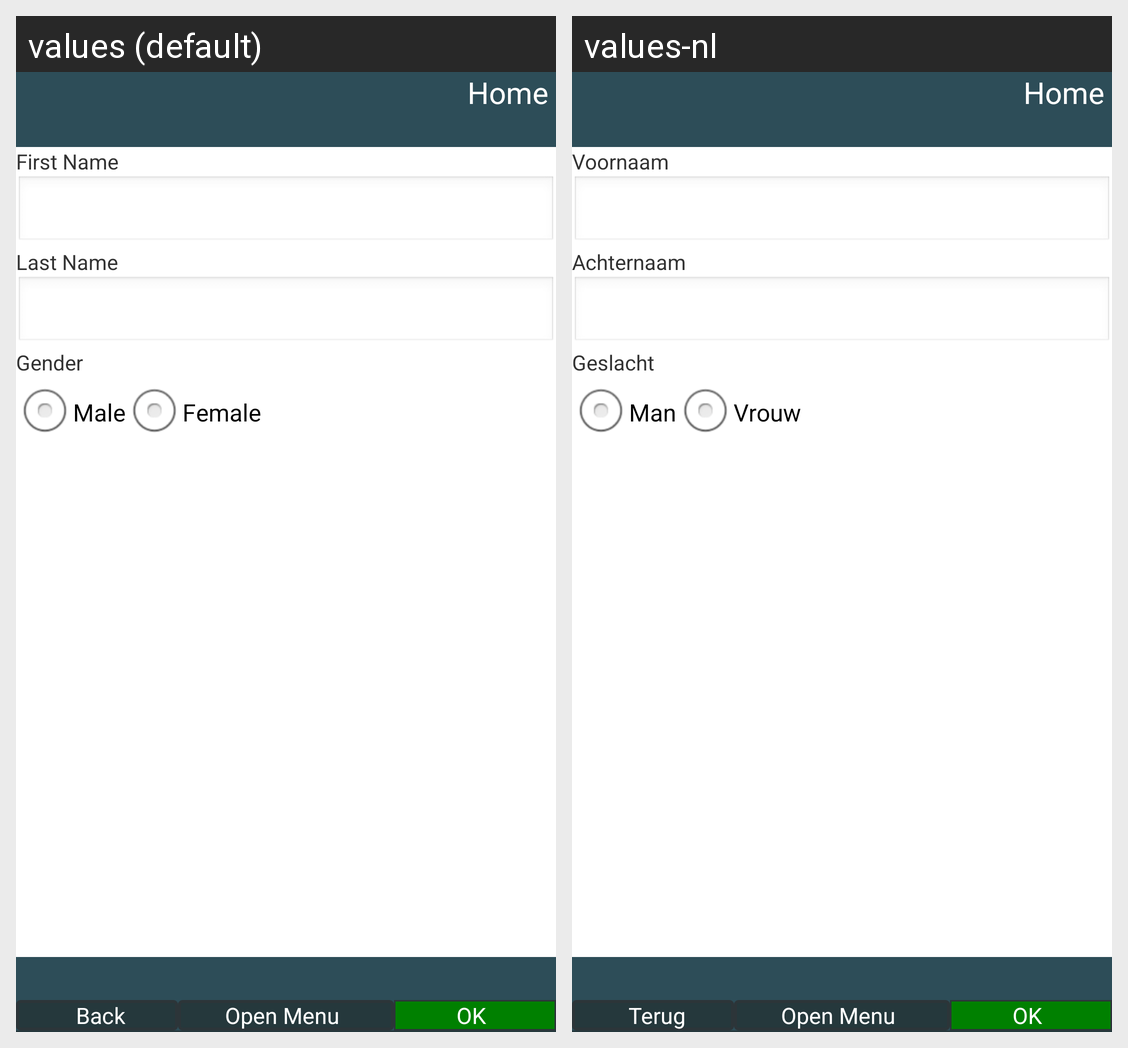

For this localized Android screen grid, give each drawn string resource with its value in every locale shown.
Android screen res/layout/activity_register_additional.xml rendered under 2 locales, left to right: values (default), values-nl. Device: Nexus 5 (rendered at 1080×1920; each locale shown at half size, 540×960, under a caption strip naming it); theme AppTheme.
Strings drawn on this screen, with the default value and each locale's value (text and hints the layout hard-codes, and strings that could not be matched under every locale, appear in the picture but are not listed):

field_first_name
  values: First Name
  values-nl: Voornaam

field_last_name
  values: Last Name
  values-nl: Achternaam

field_gender
  values: Gender
  values-nl: Geslacht

field_gender_male
  values: Male
  values-nl: Man

field_gender_female
  values: Female
  values-nl: Vrouw

header_button_home
  values: Home
  values-nl: Home

footer_button_back
  values: Back
  values-nl: Terug

footer_button_menu_open
  values: Open Menu
  values-nl: Open Menu

footer_button_ok
  values: OK
  values-nl: OK
